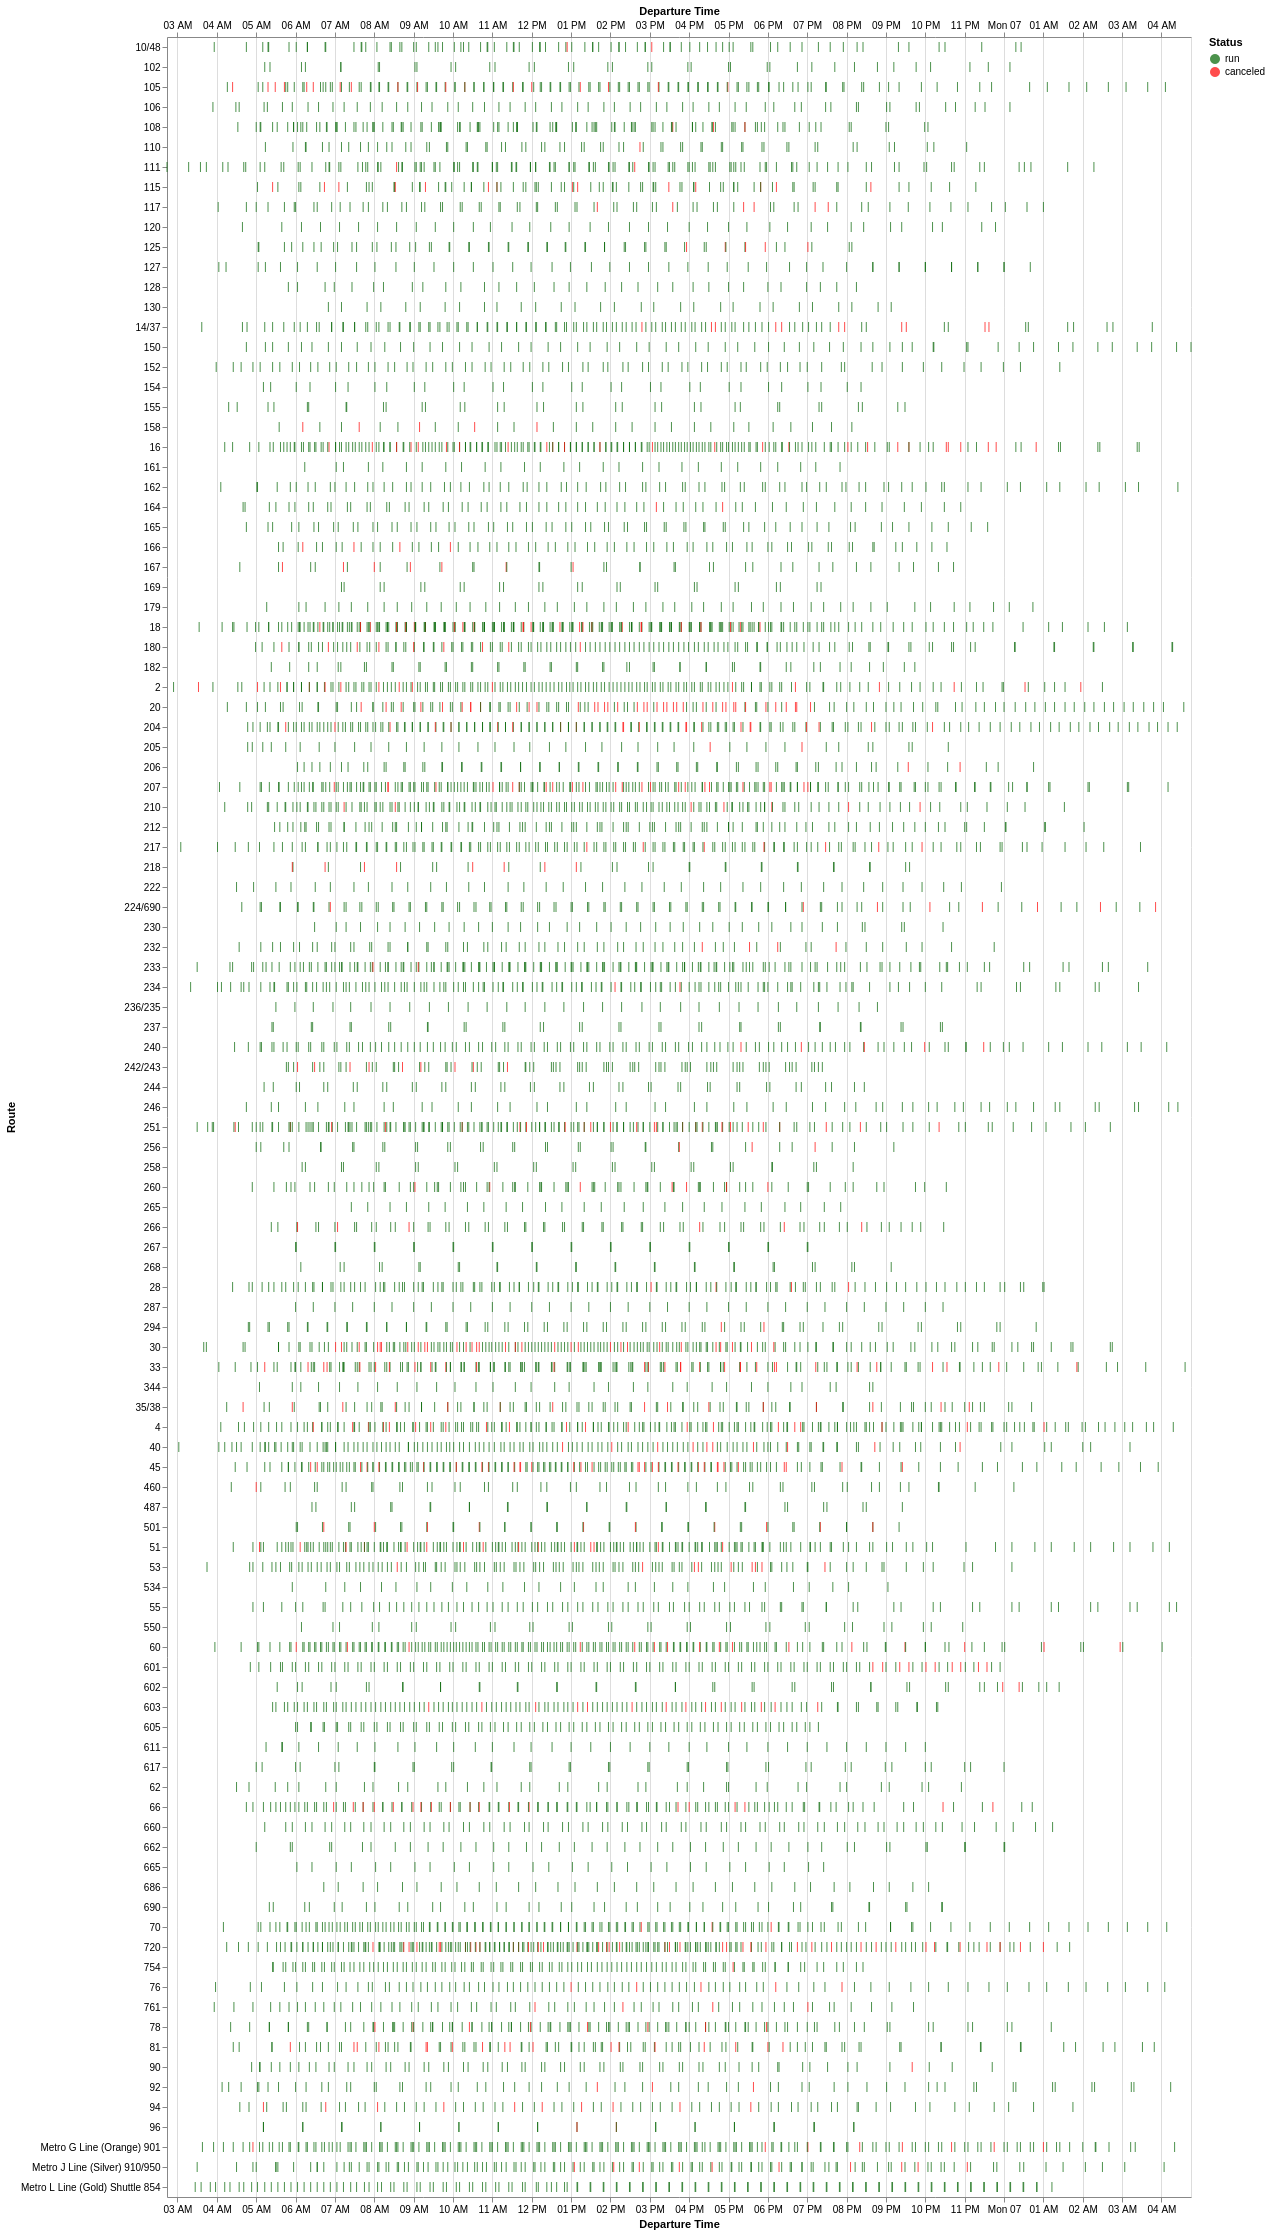

The data file committed next to this chart (first rows):
Route, Service Hours Canceled, Service Hours Run, Trips Canceled, Trips Run, Percent of Service Hours Canceled, Percent of Trips Canceled
20, 1 days 23:34:00, 4 days 17:57:00, 40, 100, 29.45, 28.57
218, 0 days 05:23:00, 0 days 18:14:00, 8, 28, 22.79, 22.22
501, 0 days 07:50:00, 1 days 05:16:00, 10, 37, 21.11, 21.28
81, 1 days 06:34:00, 5 days 17:37:00, 18, 87, 18.17, 17.14
45, 1 days 16:41:00, 7 days 17:35:00, 32, 150, 17.98, 17.58
30, 1 days 06:01:00, 5 days 19:09:00, 31, 148, 17.74, 17.32
720, 2 days 02:06:00, 9 days 21:30:00, 41, 200, 17.42, 17.01
35/38, 0 days 14:40:00, 2 days 23:20:00, 15, 84, 17.05, 15.15
167, 0 days 09:53:00, 2 days 00:14:00, 7, 34, 17.01, 17.07
33, 1 days 19:22:00, 8 days 21:30:00, 31, 143, 16.88, 17.82
115, 0 days 23:33:00, 4 days 20:29:00, 14, 71, 16.82, 16.47
158, 0 days 05:27:00, 1 days 03:26:00, 5, 25, 16.57, 16.67
66, 0 days 21:00:00, 4 days 23:48:00, 19, 109, 14.91, 14.84
94, 0 days 13:58:00, 3 days 13:35:00, 10, 64, 14.03, 13.51
251, 1 days 06:48:00, 7 days 22:18:00, 25, 163, 13.93, 13.3
105, 1 days 00:04:00, 6 days 18:19:00, 18, 119, 12.91, 13.14
204, 1 days 03:25:00, 7 days 17:40:00, 22, 159, 12.87, 12.15
207, 1 days 05:45:00, 8 days 16:14:00, 24, 183, 12.5, 11.59
603, 0 days 15:52:00, 4 days 20:16:00, 14, 109, 12.01, 11.38
16, 1 days 01:15:00, 7 days 17:13:00, 26, 185, 12, 12.32
18, 1 days 05:40:00, 10 days 10:06:00, 25, 220, 10.6, 10.2
4, 1 days 10:40:00, 12 days 07:32:00, 21, 181, 10.5, 10.4
242/243, 0 days 03:55:00, 1 days 10:09:00, 9, 75, 10.29, 10.71
601, 0 days 02:11:00, 0 days 20:48:00, 10, 104, 9.5, 8.772
224/690, 0 days 08:06:00, 3 days 08:42:00, 8, 84, 9.122, 8.696
117, 0 days 08:21:00, 3 days 13:20:00, 6, 65, 8.913, 8.451
14/37, 0 days 14:35:00, 6 days 11:16:00, 11, 113, 8.586, 8.871
260, 0 days 12:22:00, 5 days 11:42:00, 7, 77, 8.584, 8.333
125, 0 days 07:32:00, 3 days 08:26:00, 5, 53, 8.564, 8.621
60, 0 days 22:52:00, 10 days 04:52:00, 16, 171, 8.541, 8.556
2, 0 days 23:40:00, 10 days 16:41:00, 16, 153, 8.442, 9.467
266, 0 days 08:25:00, 3 days 20:53:00, 6, 62, 8.309, 8.824
51, 0 days 17:04:00, 7 days 21:40:00, 15, 174, 8.255, 7.937
256, 0 days 04:03:00, 1 days 22:42:00, 3, 35, 7.98, 7.895
78, 0 days 09:23:00, 4 days 15:30:00, 8, 108, 7.762, 6.897
Metro J Line (Silver) 910/950, 0 days 12:22:00, 6 days 03:04:00, 10, 131, 7.757, 7.092
40, 0 days 18:37:00, 9 days 23:07:00, 10, 135, 7.223, 6.897
53, 0 days 11:25:00, 6 days 08:31:00, 9, 116, 6.964, 7.2
180, 0 days 11:28:00, 6 days 20:29:00, 9, 128, 6.517, 6.569
96, 0 days 01:40:00, 1 days 00:33:00, 2, 30, 6.357, 6.25
761, 0 days 07:25:00, 4 days 14:54:00, 4, 62, 6.268, 6.061
232, 0 days 06:55:00, 4 days 07:35:00, 4, 61, 6.259, 6.154
92, 0 days 06:33:00, 4 days 03:53:00, 3, 62, 6.154, 4.615
76, 0 days 06:19:00, 4 days 05:10:00, 5, 83, 5.877, 5.682
166, 0 days 03:28:00, 2 days 08:13:00, 4, 63, 5.808, 5.97
217, 0 days 07:15:00, 5 days 08:51:00, 7, 134, 5.327, 4.965
205, 0 days 03:40:00, 2 days 18:31:00, 2, 39, 5.224, 4.878
Metro G Line (Orange) 901, 0 days 06:28:00, 5 days 21:48:00, 8, 182, 4.362, 4.211
210, 0 days 09:36:00, 8 days 23:43:00, 7, 149, 4.261, 4.487
240, 0 days 05:44:00, 5 days 21:05:00, 5, 114, 3.905, 4.202
28, 0 days 05:06:00, 6 days 01:41:00, 4, 133, 3.382, 2.92
164, 0 days 02:51:00, 3 days 11:46:00, 2, 63, 3.29, 3.077
294, 0 days 01:42:00, 2 days 06:57:00, 2, 68, 3.001, 2.857
10/48, 0 days 03:20:00, 4 days 16:03:00, 2, 85, 2.889, 2.299
108, 0 days 04:20:00, 6 days 23:32:00, 3, 117, 2.521, 2.5
206, 0 days 01:59:00, 3 days 05:38:00, 2, 66, 2.491, 2.941
110, 0 days 01:47:00, 3 days 18:02:00, 1, 61, 1.942, 1.613
70, 0 days 04:03:00, 8 days 14:36:00, 3, 159, 1.923, 1.852
460, 0 days 01:43:00, 4 days 01:19:00, 1, 50, 1.733, 1.961
234, 0 days 02:18:00, 5 days 22:12:00, 2, 137, 1.592, 1.439
... 48 more rows
